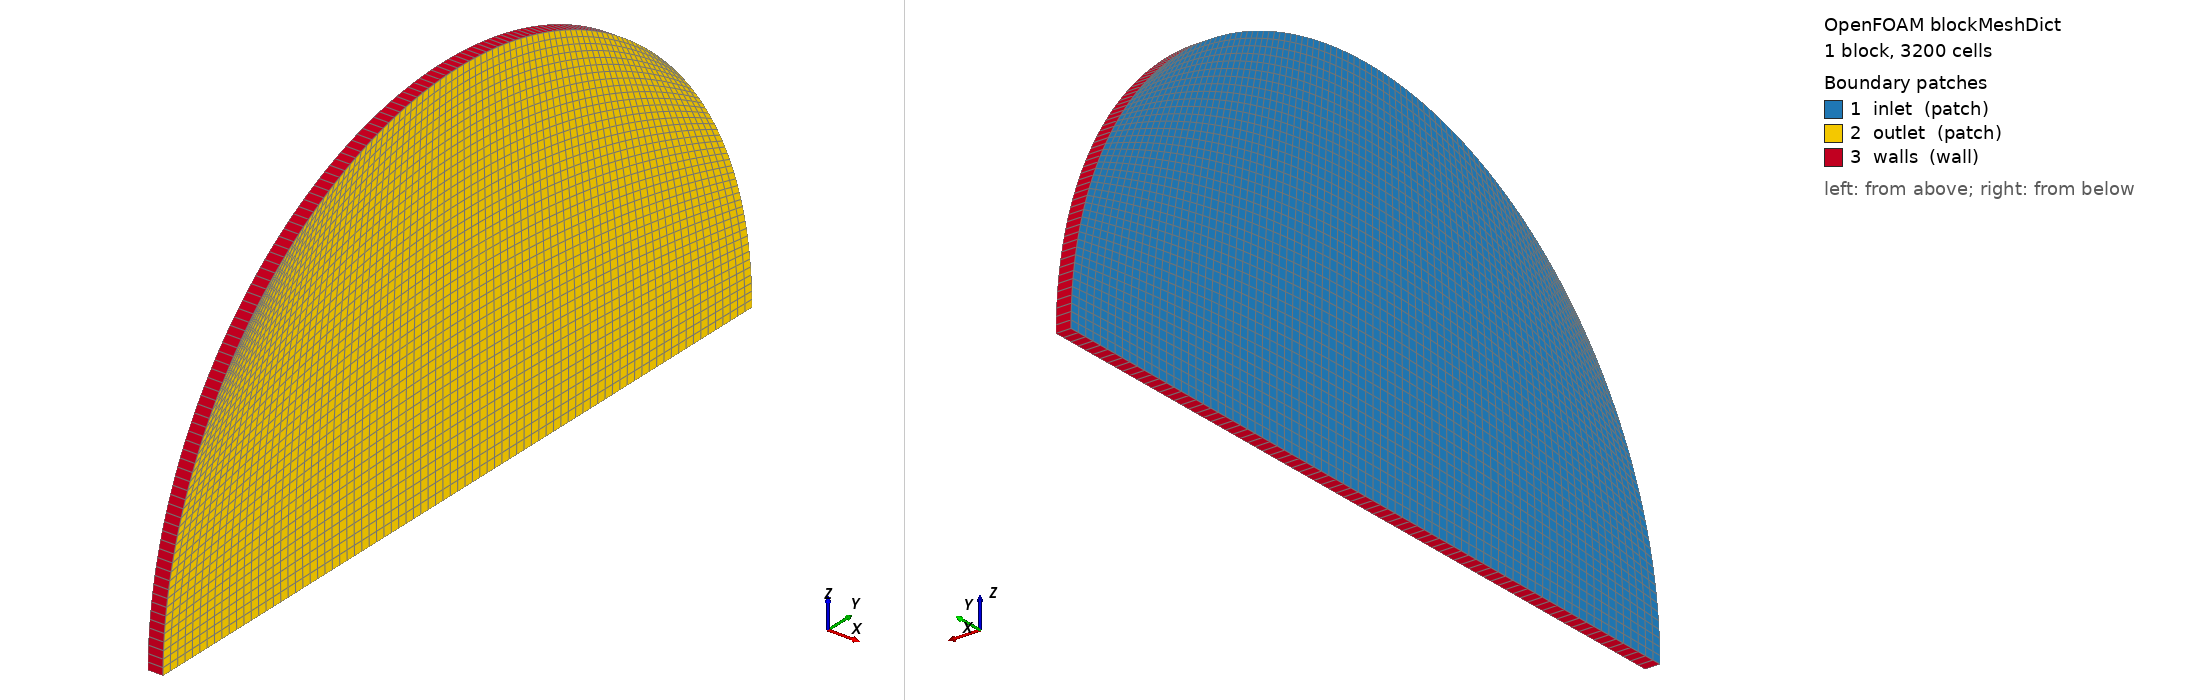

OpenFOAM case: the mesh blockMesh builds from blockMeshDict, 1 block(s), 3200 cells. Boundary patches (legend numbers): 1 inlet (patch), 2 outlet (patch), 3 walls (wall). Left view from above one corner, right view from below the opposite corner. Boundary conditions: 1 field file(s) under 0/ or 0.orig/; 3 of 3 drawn patches have an entry in a shipped field file.

=== system/blockMeshDict ===
/*--------------------------------*- C++ -*----------------------------------*\
  =========                 |
  \\      /  F ield         | OpenFOAM: The Open Source CFD Toolbox
   \\    /   O peration     | Website:  https://openfoam.org
    \\  /    A nd           | Version:  12
     \\/     M anipulation  |
\*---------------------------------------------------------------------------*/
FoamFile
{
    version     2.0;
    format      ascii;
    class       dictionary;
    object      blockMeshDict;
}
// * * * * * * * * * * * * * * * * * * * * * * * * * * * * * * * * * * * * * //

// Half-disk inlet of radius R in the y-z plane (z >= 0), extruded a
// short distance L along x. The single block has 8 vertices: 4 on the
// diameter (z = 0) and 4 on the semicircle at angle pi/4 from the
// diameter. Six arc edges (three at the inlet, three at the outlet)
// curve the boundary into a half-disk.

scale   1;

R       0.025;
mR      -0.025;
L       0.001;

Rinv    0.01767766953;       // R/sqrt(2)
mRinv   -0.01767766953;
m1y     -0.02309698831;      // -R*cos(pi/8)
m1z     0.009567085809;      //  R*sin(pi/8)
m2y     0.02309698831;       //  R*cos(pi/8)

nx      1;
ny      80;
nz      40;

vertices
(
    (0     $mR     0)        // 0  inlet, left of diameter
    ($L    $mR     0)        // 1  outlet, left of diameter
    ($L    $R      0)        // 2  outlet, right of diameter
    (0     $R      0)        // 3  inlet, right of diameter
    (0     $mRinv  $Rinv)    // 4  inlet, on arc at theta = pi/4
    ($L    $mRinv  $Rinv)    // 5  outlet, on arc at theta = pi/4
    ($L    $Rinv   $Rinv)    // 6  outlet, on arc at theta = 3*pi/4
    (0     $Rinv   $Rinv)    // 7  inlet, on arc at theta = 3*pi/4
);

blocks
(
    hex (0 1 2 3 4 5 6 7) ($nx $ny $nz) simpleGrading (1 1 1)
);

edges
(
    arc 0 4 (0    $m1y  $m1z)
    arc 4 7 (0    0     $R)
    arc 7 3 (0    $m2y  $m1z)
    arc 1 5 ($L   $m1y  $m1z)
    arc 5 6 ($L   0     $R)
    arc 6 2 ($L   $m2y  $m1z)
);

boundary
(
    inlet
    {
        type patch;
        faces
        (
            (0 4 7 3)
        );
    }

    outlet
    {
        type patch;
        faces
        (
            (1 5 6 2)
        );
    }

    walls
    {
        type wall;
        faces
        (
            (0 1 2 3)       // diameter (z = 0)
            (0 1 5 4)       // left of semicircle wall
            (4 5 6 7)       // top of semicircle wall
            (3 2 6 7)       // right of semicircle wall
        );
    }
);


// ************************************************************************* //


=== 0.orig/U ===
/*--------------------------------*- C++ -*----------------------------------*\
  =========                 |
  \\      /  F ield         | OpenFOAM: The Open Source CFD Toolbox
   \\    /   O peration     | Website:  https://openfoam.org
    \\  /    A nd           | Version:  12
     \\/     M anipulation  |
\*---------------------------------------------------------------------------*/
FoamFile
{
    version     2.0;
    format      ascii;
    arch        "LSB;label=32;scalar=64";
    class       volVectorField;
    location    "0";
    object      U;
}
// * * * * * * * * * * * * * * * * * * * * * * * * * * * * * * * * * * * * * //

dimensions      [0 1 -1 0 0 0 0];

internalField   uniform (10 0 0);

boundaryField
{
    inlet
    {
        type            syntheticTurbulenceInlet;
        geometryMode    arbitrary;
        Umean           10.0;
    }
    outlet
    {
        type            pressureInletOutletVelocity;
        value           uniform (0 0 0);
    }
    walls
    {
        type            fixedValue;
        value           uniform (0 0 0);
    }

    "procBoundary.*"
    {
        type processor;
        value $internalField;
    }

}
